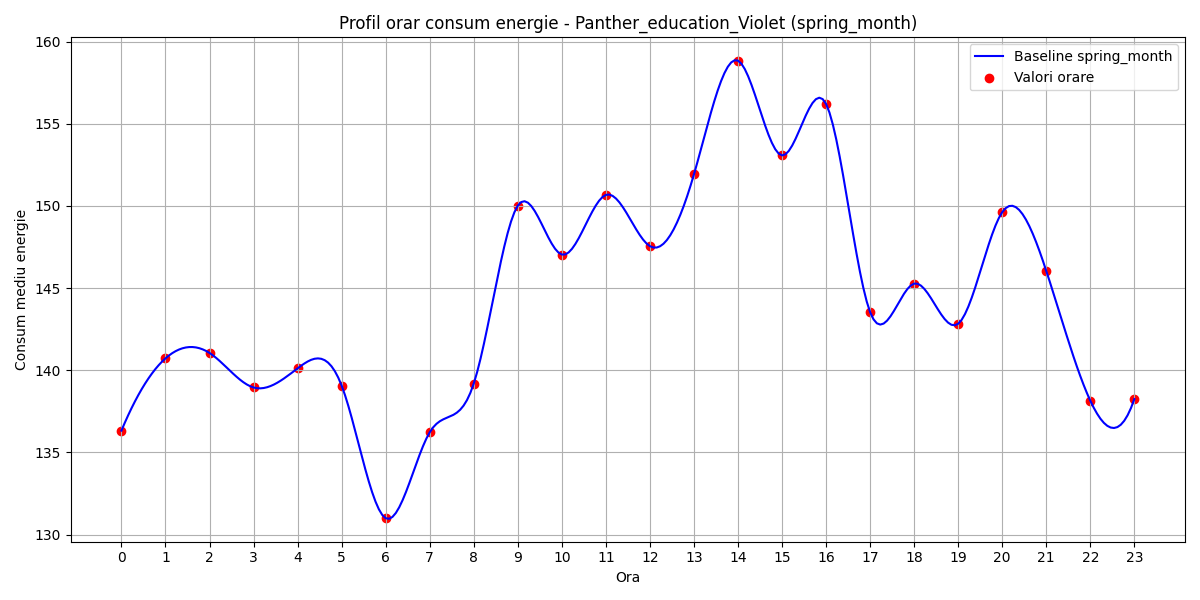

Values plotted in this chart, from the file beside it:
hour, B(t)
0, 136.3
1, 140.7
2, 141.1
3, 138.9
4, 140.1
5, 139.1
6, 131
7, 136.2
8, 139.2
9, 150
10, 147
11, 150.7
12, 147.5
13, 151.9
14, 158.8
15, 153.1
16, 156.2
17, 143.5
18, 145.3
19, 142.8
20, 149.6
21, 146
22, 138.1
23, 138.2
